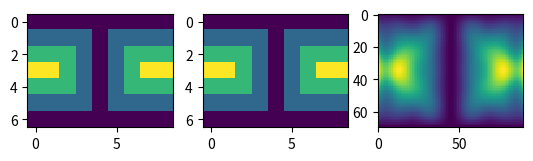

Generate this figure with matplotlib:
from scipy.interpolate import LSQSphereBivariateSpline
import numpy as np
import matplotlib.pyplot as plt

theta = np.linspace(0, np.pi, num=7)
phi = np.linspace(0, 2*np.pi, num=9)
data = np.empty((theta.shape[0], phi.shape[0]))
data[:,0], data[0,:], data[-1,:] = 0., 0., 0.
data[1:-1,1], data[1:-1,-1] = 1., 1.
data[1,1:-1], data[-2,1:-1] = 1., 1.
data[2:-2,2], data[2:-2,-2] = 2., 2.
data[2,2:-2], data[-3,2:-2] = 2., 2.
data[3,3:-2] = 3.
data = np.roll(data, 4, 1)

lats, lons = np.meshgrid(theta, phi)
knotst, knotsp = theta.copy(), phi.copy()
knotst[0] += .0001
knotst[-1] -= .0001
knotsp[0] += .0001
knotsp[-1] -= .0001
lut = LSQSphereBivariateSpline(lats.ravel(), lons.ravel(),
                               data.T.ravel(), knotst, knotsp)

data_orig = lut(theta, phi)

fine_lats = np.linspace(0., np.pi, 70)
fine_lons = np.linspace(0., 2*np.pi, 90)
data_lsq = lut(fine_lats, fine_lons)

fig = plt.figure()
ax1 = fig.add_subplot(131)
ax1.imshow(data, interpolation='nearest')
ax2 = fig.add_subplot(132)
ax2.imshow(data_orig, interpolation='nearest')
ax3 = fig.add_subplot(133)
ax3.imshow(data_lsq, interpolation='nearest')
plt.show()